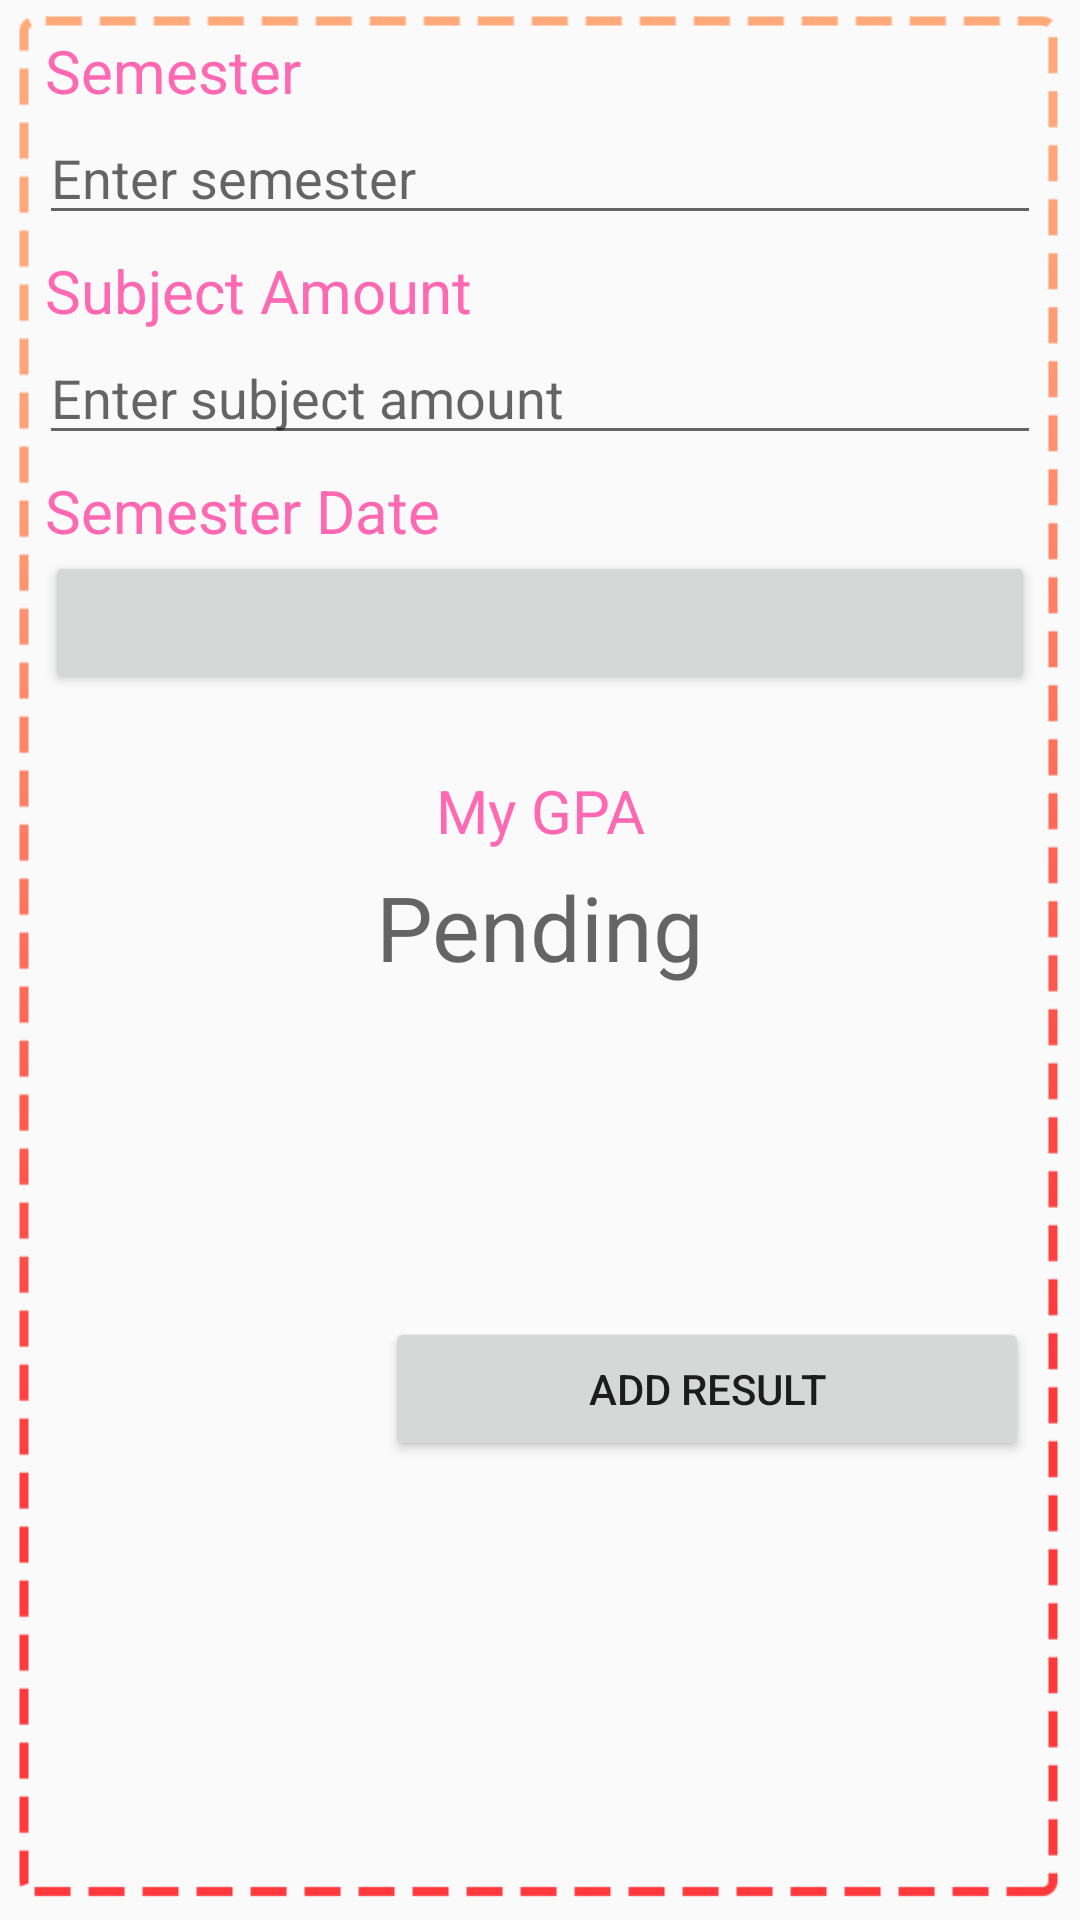

Write the Android layout XML for this screen, with the resource values it uses.
<!-- AndroidManifest.xml: application theme AppTheme -->
<!-- res/layout/fragment_mark.xml -->
<?xml version="1.0" encoding="utf-8"?>
<LinearLayout xmlns:android="http://schemas.android.com/apk/res/android"
              xmlns:tools="http://schemas.android.com/tools"
              android:orientation="vertical"
              android:layout_width="match_parent"
              android:layout_height="match_parent"
              android:background="@drawable/background2">

    <TextView
        android:layout_width="match_parent"
        android:layout_height="wrap_content"
        android:text="@string/mark_sem_label"
        android:textSize="20sp"
        android:theme="@style/MyHintText"
        android:paddingStart="15dp"
        android:paddingTop="10dp"/>

    <EditText
        android:id="@+id/mark_sem"
        android:layout_width="match_parent"
        android:layout_height="wrap_content"
        android:layout_marginStart="13dp"
        android:layout_marginEnd="13dp"
        android:hint="@string/mark_sem_hint"/>

    <TextView
        android:layout_width="match_parent"
        android:layout_height="wrap_content"
        android:text="@string/mark_subjectamt_label"
        android:textSize="20sp"
        android:theme="@style/MyHintText"
        android:paddingStart="15dp"
        android:paddingTop="5dp"/>

    <EditText
        android:id="@+id/mark_subjectamt"
        android:layout_width="match_parent"
        android:layout_height="wrap_content"
        android:layout_marginStart="13dp"
        android:layout_marginEnd="13dp"
        android:hint="@string/mark_subjectamt_hint"/>

    <TextView
        android:layout_width="match_parent"
        android:layout_height="wrap_content"
        android:text="@string/mark_date_label"
        android:textSize="20sp"
        android:theme="@style/MyHintText"
        android:paddingStart="15dp"
        android:paddingTop="5dp"/>

    <Button
        android:id="@+id/mark_date"
        android:layout_width="match_parent"
        android:layout_height="wrap_content"
        android:layout_marginStart="15dp"
        android:layout_marginEnd="15dp"/>

    <TextView
        android:layout_width="match_parent"
        android:layout_height="wrap_content"
        android:layout_marginTop="20dp"
        android:gravity="center"
        android:text="@string/mark_gpa_label"
        android:textSize="20sp"
        android:theme="@style/MyHintText"
        android:padding="5dp"/>

    <TextView
        android:id="@+id/mark_gpa"
        android:layout_width="match_parent"
        android:layout_height="wrap_content"
        android:gravity="center"
        android:textSize="30sp"
        android:hint="@string/mark_gpa_hint"/>

    <LinearLayout
        android:layout_height="wrap_content"
        android:layout_width="match_parent"
        android:orientation="horizontal">

        <TextView
            android:id="@+id/mark_date_added"
            android:layout_width="wrap_content"
            android:layout_height="wrap_content"
            android:layout_marginTop="110dp"
            android:layout_marginStart="17dp"
            android:layout_weight="1"
            android:textStyle="italic"
            tools:text="Date added"/>

        <Button
            android:id="@+id/mark_proceed"
            android:layout_width="wrap_content"
            android:layout_height="wrap_content"
            android:layout_marginTop="110dp"
            android:layout_weight="1"
            android:layout_marginEnd="17dp"
            android:text="@string/mark_proceed"/>

    </LinearLayout>
</LinearLayout>
<!-- resources referenced by this layout -->
<resources>
  <!-- drawable background2: png bitmap (drawable, 96421 bytes) -->
  <string name="mark_date_label">Semester Date</string>
  <string name="mark_gpa_hint">Pending</string>
  <string name="mark_gpa_label">My GPA</string>
  <string name="mark_proceed">Add Result</string>
  <string name="mark_sem_hint">Enter semester</string>
  <string name="mark_sem_label">Semester</string>
  <string name="mark_subjectamt_hint">Enter subject amount</string>
  <string name="mark_subjectamt_label">Subject Amount</string>
  <style name="MyHintText">
          <item name="android:textColor">@color/pink</item>
      </style>
  <style name="AppTheme" parent="Theme.AppCompat.Light.DarkActionBar">
          
          <item name="colorPrimary">@color/colorPrimary</item>
          <item name="colorPrimaryDark">@color/colorPrimaryDark</item>
          <item name="colorAccent">@color/colorAccent</item>
      </style>
  <color name="pink">#FF69B4</color>
  <color name="colorPrimary">#F44336</color>
  <color name="colorPrimaryDark">#C3352B</color>
  <color name="colorAccent">#FF4081</color>
</resources>
